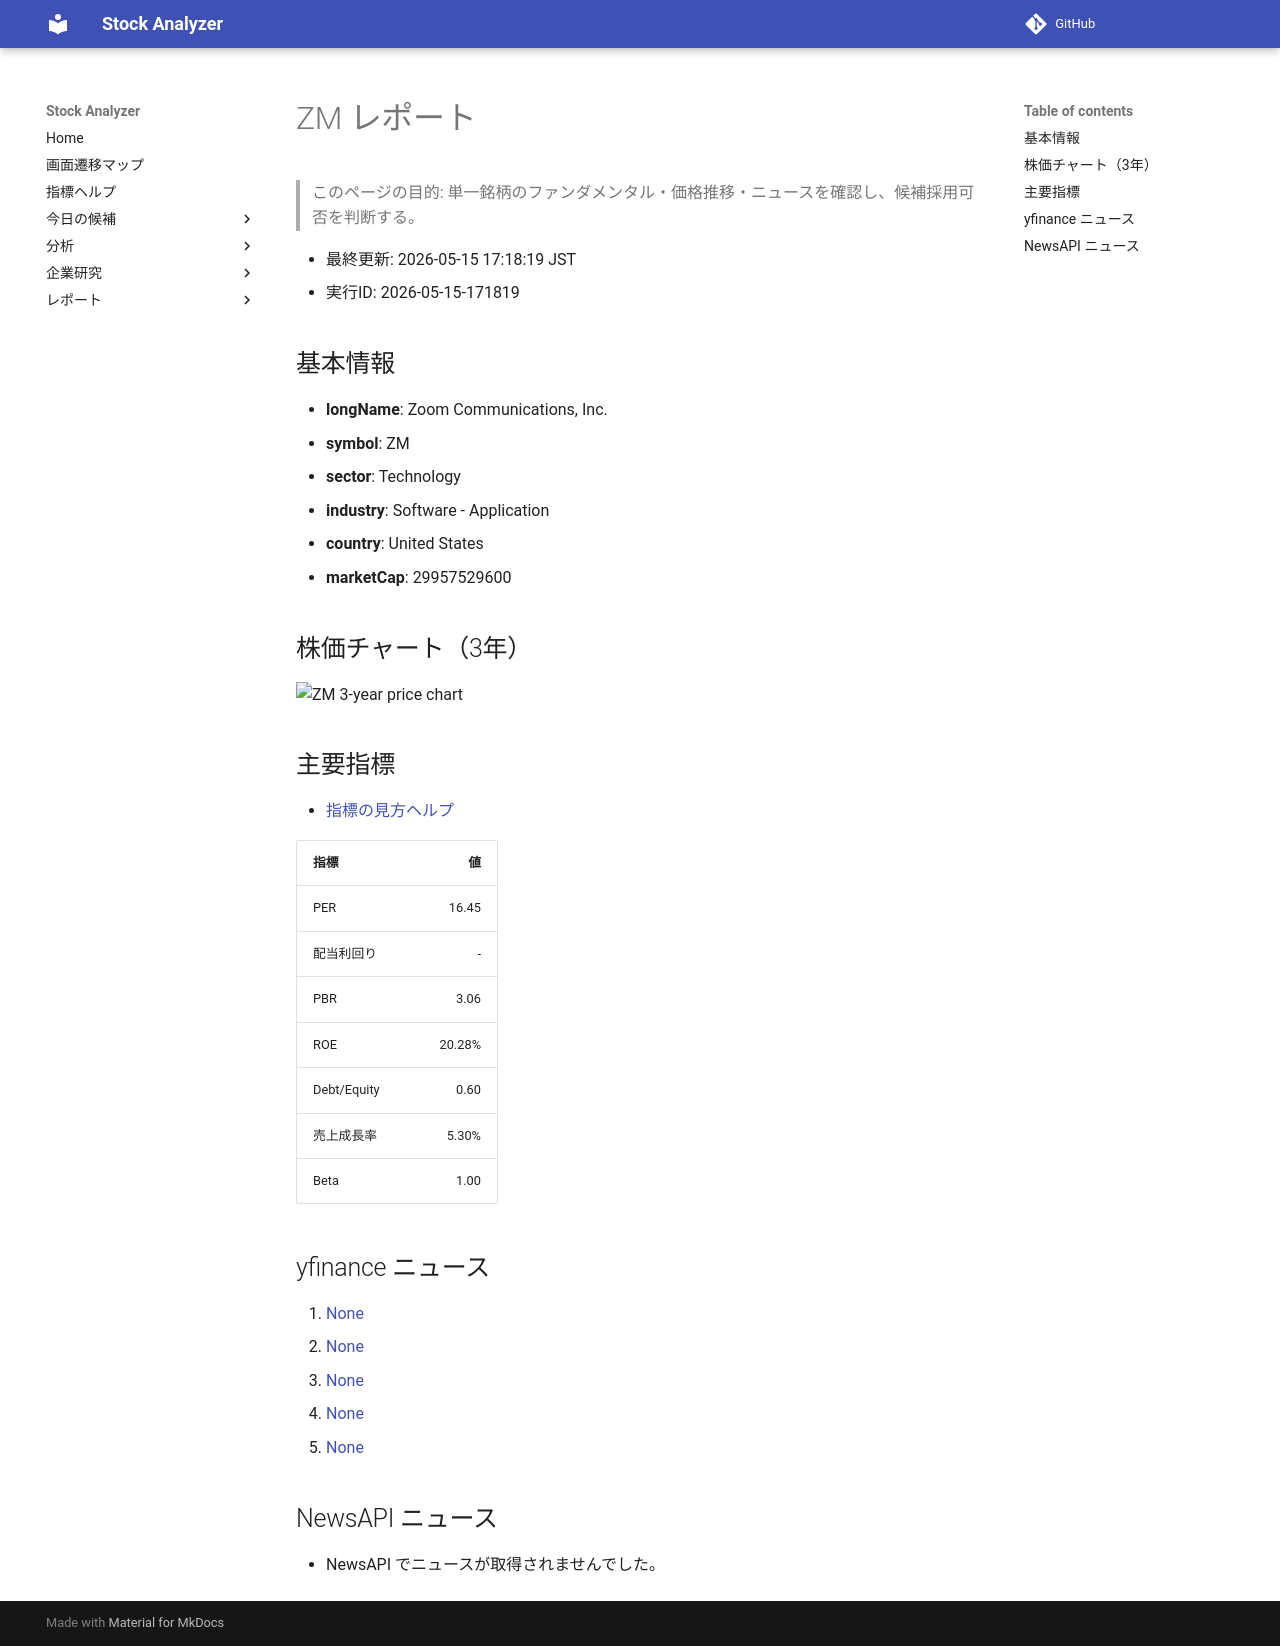

repository: Yumi-note/Making-APP · page: stocks/2026-05-15/171819/ZM/index.html · generator: mkdocs

# ZM レポート

> このページの目的: 単一銘柄のファンダメンタル・価格推移・ニュースを確認し、候補採用可否を判断する。

- 最終更新: 2026-05-15 17:18:19 JST
- 実行ID: 2026-05-15-171819

## 基本情報

- **longName**: Zoom Communications, Inc.
- **symbol**: ZM
- **sector**: Technology
- **industry**: Software - Application
- **country**: United States
- **marketCap**: 29957529600

## 株価チャート（3年）

![ZM 3-year price chart](ZM_3y.png)

## 主要指標

- [指標の見方ヘルプ](../../../../indicators.md)

| 指標 | 値 |
|---|---:|
| PER | 16.45 |
| 配当利回り | - |
| PBR | 3.06 |
| ROE | 20.28% |
| Debt/Equity | 0.60 |
| 売上成長率 | 5.30% |
| Beta | 1.00 |

## yfinance ニュース

1. [None](None)
2. [None](None)
3. [None](None)
4. [None](None)
5. [None](None)

## NewsAPI ニュース

- NewsAPI でニュースが取得されませんでした。
